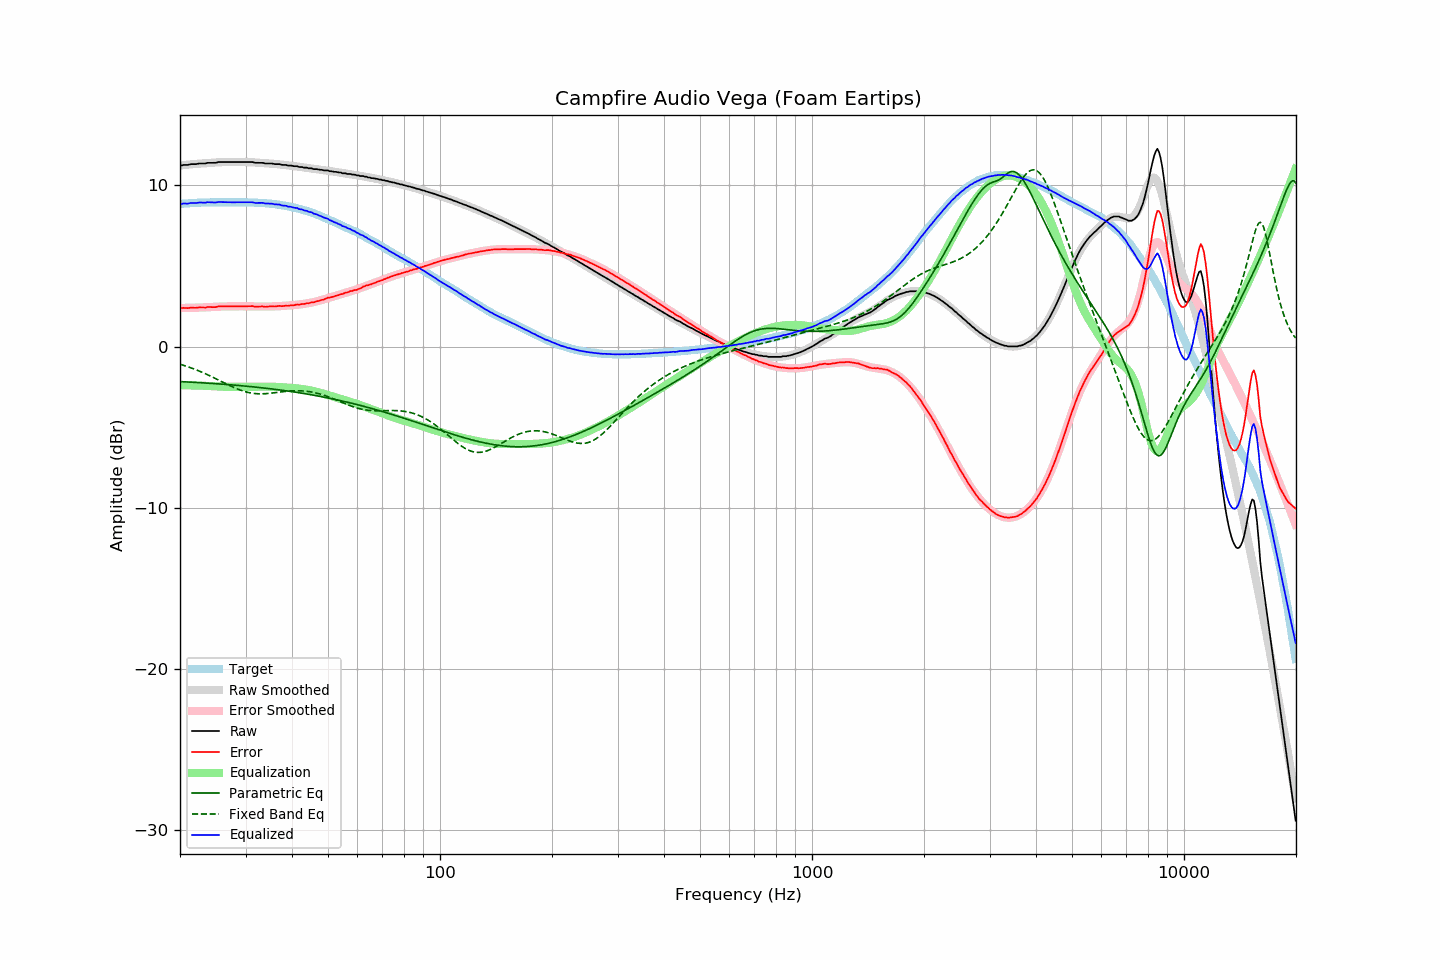

Data behind this chart, as committed beside it:
frequency, raw, error, smoothed, error_smoothed, equalization, parametric_eq, fixed_band_eq, equalized_raw, equalized_smoothed, target
20.00, 11.25, 2.41, 11.24, 2.39, -2.39, -2.17, -1.10, 8.86, 8.85, 8.85
20.20, 11.23, 2.38, 11.25, 2.39, -2.39, -2.18, -1.13, 8.84, 8.86, 8.86
20.40, 11.27, 2.41, 11.26, 2.39, -2.39, -2.18, -1.16, 8.88, 8.86, 8.87
20.61, 11.27, 2.40, 11.27, 2.40, -2.40, -2.19, -1.19, 8.87, 8.87, 8.87
20.81, 11.27, 2.40, 11.28, 2.40, -2.40, -2.19, -1.22, 8.87, 8.88, 8.88
21.02, 11.27, 2.39, 11.29, 2.40, -2.40, -2.20, -1.25, 8.87, 8.89, 8.89
21.23, 11.30, 2.41, 11.30, 2.40, -2.40, -2.20, -1.29, 8.90, 8.89, 8.90
21.44, 11.32, 2.42, 11.31, 2.41, -2.41, -2.21, -1.33, 8.91, 8.90, 8.91
21.66, 11.32, 2.42, 11.32, 2.41, -2.41, -2.21, -1.36, 8.91, 8.91, 8.91
21.87, 11.32, 2.41, 11.32, 2.41, -2.41, -2.22, -1.40, 8.91, 8.91, 8.92
22.09, 11.32, 2.41, 11.33, 2.42, -2.42, -2.22, -1.44, 8.91, 8.92, 8.92
22.31, 11.34, 2.42, 11.34, 2.42, -2.42, -2.23, -1.48, 8.92, 8.92, 8.93
22.54, 11.36, 2.44, 11.35, 2.42, -2.42, -2.24, -1.52, 8.94, 8.93, 8.93
22.76, 11.36, 2.43, 11.35, 2.42, -2.42, -2.24, -1.56, 8.94, 8.93, 8.94
22.99, 11.36, 2.43, 11.36, 2.43, -2.43, -2.25, -1.60, 8.93, 8.94, 8.94
23.22, 11.36, 2.43, 11.37, 2.43, -2.43, -2.25, -1.65, 8.93, 8.94, 8.94
23.45, 11.36, 2.42, 11.38, 2.43, -2.43, -2.26, -1.69, 8.93, 8.94, 8.95
23.69, 11.40, 2.45, 11.38, 2.44, -2.44, -2.27, -1.74, 8.96, 8.94, 8.95
23.92, 11.40, 2.46, 11.39, 2.44, -2.44, -2.27, -1.78, 8.96, 8.95, 8.95
24.16, 11.40, 2.46, 11.40, 2.45, -2.45, -2.28, -1.83, 8.95, 8.95, 8.95
24.40, 11.40, 2.45, 11.41, 2.46, -2.46, -2.29, -1.88, 8.94, 8.95, 8.96
24.65, 11.40, 2.45, 11.41, 2.46, -2.46, -2.29, -1.93, 8.94, 8.95, 8.96
24.89, 11.40, 2.45, 11.42, 2.47, -2.47, -2.30, -1.98, 8.93, 8.95, 8.96
25.14, 11.42, 2.47, 11.43, 2.47, -2.47, -2.31, -2.03, 8.95, 8.95, 8.96
25.39, 11.45, 2.50, 11.43, 2.48, -2.48, -2.31, -2.08, 8.97, 8.95, 8.96
25.65, 11.45, 2.50, 11.44, 2.48, -2.48, -2.32, -2.13, 8.97, 8.96, 8.96
25.91, 11.45, 2.50, 11.44, 2.49, -2.49, -2.33, -2.18, 8.96, 8.96, 8.96
26.16, 11.45, 2.50, 11.45, 2.49, -2.49, -2.34, -2.23, 8.96, 8.96, 8.96
26.43, 11.45, 2.50, 11.45, 2.49, -2.49, -2.34, -2.28, 8.96, 8.96, 8.96
26.69, 11.45, 2.50, 11.45, 2.49, -2.49, -2.35, -2.33, 8.96, 8.96, 8.96
26.96, 11.45, 2.50, 11.45, 2.50, -2.50, -2.36, -2.37, 8.95, 8.96, 8.96
27.23, 11.45, 2.50, 11.45, 2.50, -2.50, -2.37, -2.42, 8.95, 8.96, 8.96
27.50, 11.45, 2.50, 11.45, 2.50, -2.50, -2.38, -2.47, 8.95, 8.96, 8.96
27.77, 11.45, 2.50, 11.45, 2.50, -2.50, -2.38, -2.51, 8.95, 8.96, 8.96
28.05, 11.45, 2.50, 11.45, 2.50, -2.50, -2.39, -2.56, 8.95, 8.96, 8.96
28.33, 11.45, 2.50, 11.45, 2.50, -2.50, -2.40, -2.60, 8.95, 8.96, 8.96
28.62, 11.45, 2.50, 11.45, 2.50, -2.50, -2.41, -2.64, 8.95, 8.96, 8.96
28.90, 11.45, 2.50, 11.45, 2.50, -2.50, -2.42, -2.68, 8.95, 8.96, 8.96
29.19, 11.45, 2.50, 11.45, 2.50, -2.50, -2.43, -2.72, 8.95, 8.95, 8.96
29.48, 11.45, 2.50, 11.45, 2.50, -2.50, -2.44, -2.75, 8.95, 8.95, 8.96
29.78, 11.45, 2.50, 11.45, 2.50, -2.50, -2.44, -2.78, 8.95, 8.95, 8.96
30.08, 11.45, 2.50, 11.45, 2.50, -2.50, -2.45, -2.81, 8.95, 8.95, 8.96
30.38, 11.45, 2.51, 11.45, 2.50, -2.50, -2.46, -2.83, 8.95, 8.95, 8.95
30.68, 11.45, 2.51, 11.44, 2.50, -2.50, -2.47, -2.86, 8.95, 8.95, 8.95
30.99, 11.45, 2.51, 11.44, 2.50, -2.50, -2.48, -2.88, 8.95, 8.94, 8.95
31.30, 11.45, 2.52, 11.43, 2.49, -2.49, -2.49, -2.89, 8.96, 8.94, 8.94
31.61, 11.42, 2.49, 11.43, 2.49, -2.49, -2.50, -2.91, 8.93, 8.93, 8.94
31.93, 11.40, 2.48, 11.42, 2.49, -2.49, -2.51, -2.92, 8.91, 8.93, 8.93
32.24, 11.40, 2.48, 11.41, 2.49, -2.49, -2.52, -2.92, 8.91, 8.92, 8.92
32.57, 11.40, 2.49, 11.41, 2.49, -2.49, -2.53, -2.93, 8.91, 8.92, 8.92
32.89, 11.40, 2.49, 11.40, 2.48, -2.48, -2.55, -2.93, 8.92, 8.91, 8.92
33.22, 11.40, 2.50, 11.39, 2.48, -2.48, -2.56, -2.93, 8.92, 8.91, 8.91
33.55, 11.39, 2.49, 11.38, 2.48, -2.48, -2.57, -2.93, 8.91, 8.90, 8.90
33.89, 11.36, 2.47, 11.38, 2.48, -2.48, -2.58, -2.92, 8.88, 8.89, 8.90
34.23, 11.36, 2.48, 11.37, 2.48, -2.48, -2.59, -2.92, 8.88, 8.89, 8.89
34.57, 11.36, 2.49, 11.36, 2.48, -2.48, -2.60, -2.91, 8.88, 8.88, 8.88
34.92, 11.36, 2.50, 11.36, 2.49, -2.49, -2.61, -2.90, 8.87, 8.87, 8.87
35.27, 11.36, 2.50, 11.35, 2.49, -2.49, -2.63, -2.89, 8.87, 8.86, 8.87
35.62, 11.34, 2.50, 11.34, 2.49, -2.49, -2.64, -2.87, 8.85, 8.85, 8.85
35.97, 11.32, 2.49, 11.33, 2.50, -2.50, -2.65, -2.86, 8.82, 8.83, 8.83
... 635 more rows
